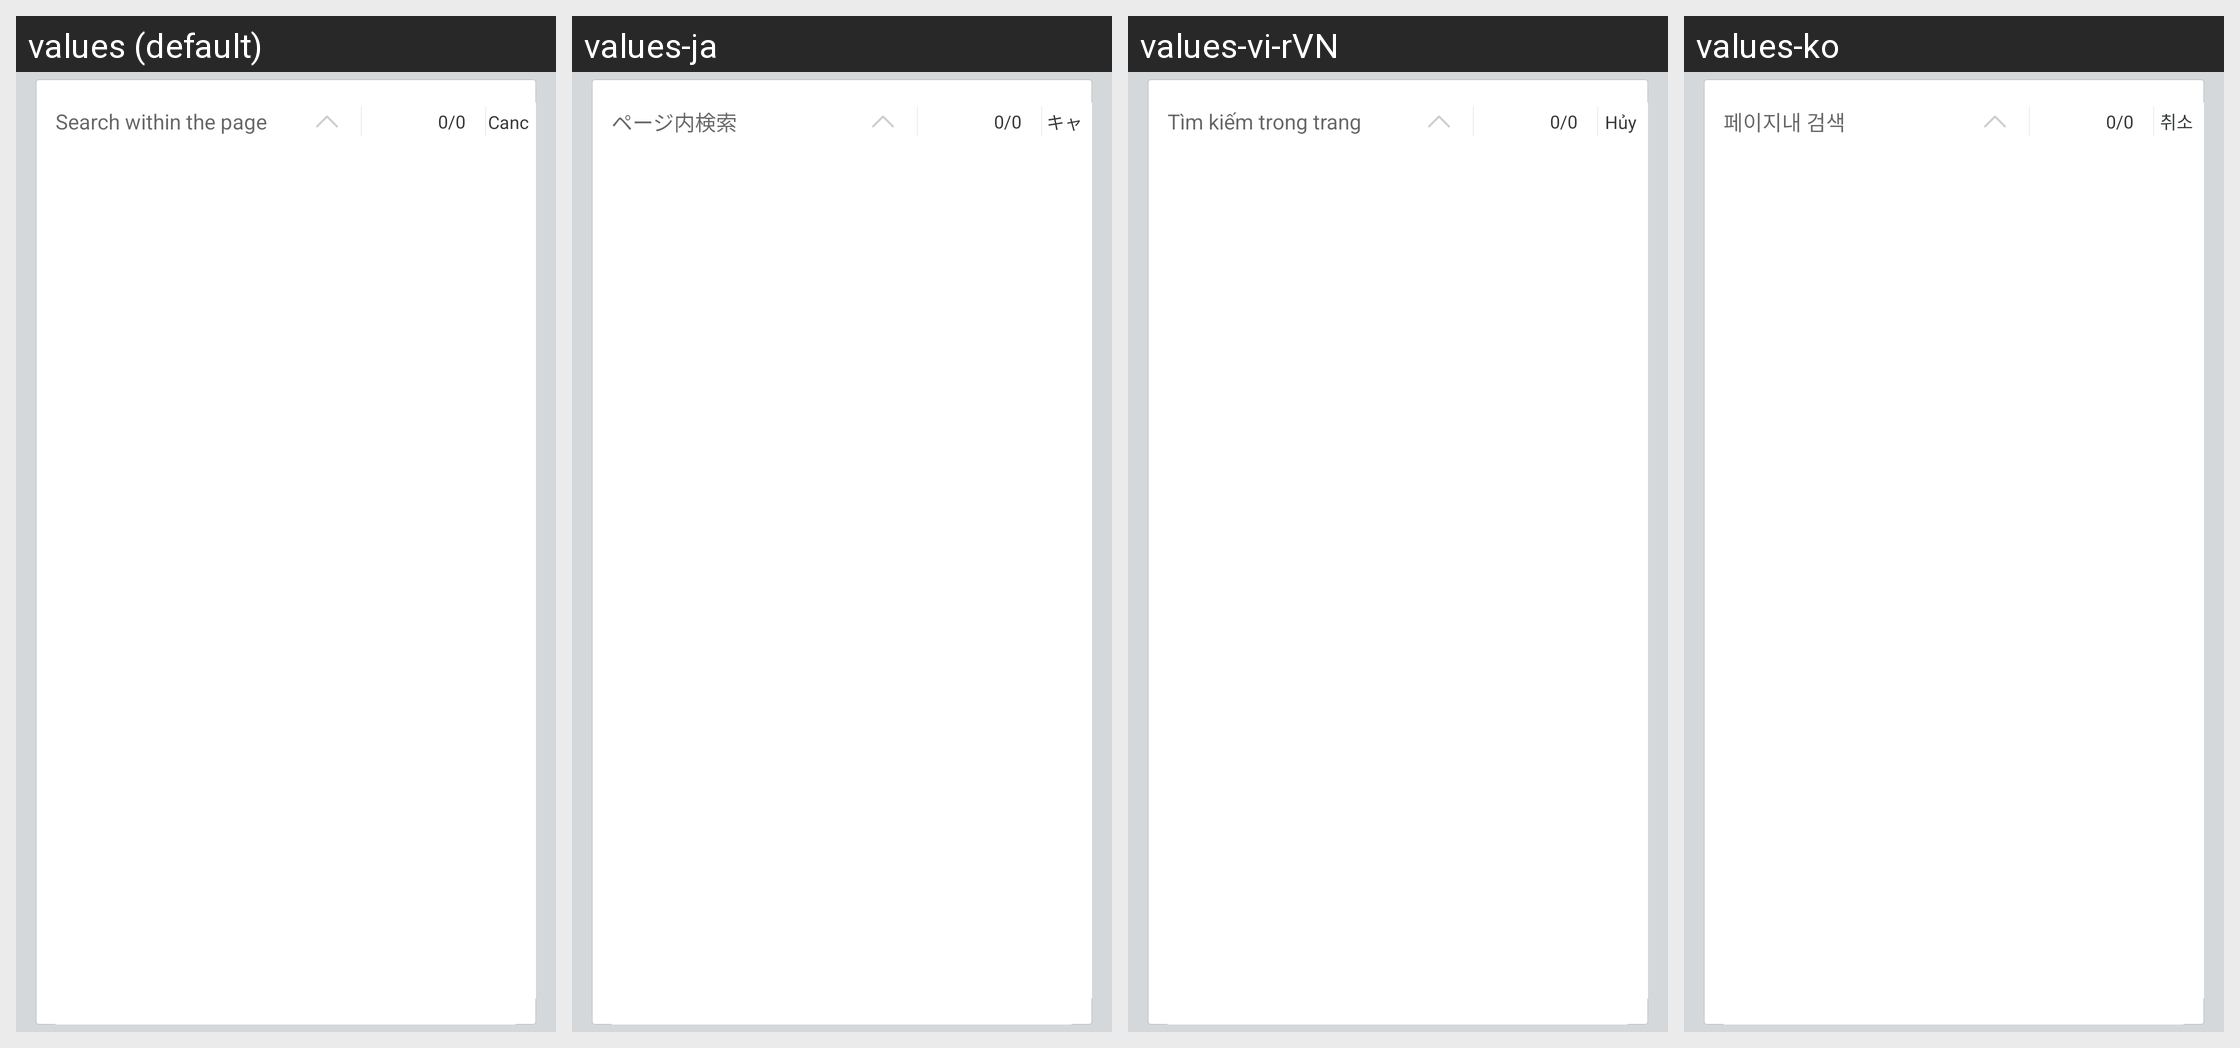

The Android screen above is rendered under several locales of the same app. Produce the string resources it draws, with the default and per-locale values.
Android screen res/layout/lay_sap_web_search.xml rendered under 4 locales, left to right: values (default), values-ja, values-vi-rVN, values-ko. Device: Nexus 5 (rendered at 1080×1920; each locale shown at half size, 540×960, under a caption strip naming it); theme Theme.MaterialComponents.DayNight.NoActionBar.
Other locales in the repository, not shown: values-zh.
Strings drawn on this screen, with the default value and each locale's value (text and hints the layout hard-codes, and strings that could not be matched under every locale, appear in the picture but are not listed):

menu_pagesearch
  values: Search within the page
  values-ja: ページ内検索
  values-vi-rVN: Tìm kiếm trong trang
  values-ko: 페이지내 검색

cmn_action_cancel
  values: Cancel
  values-ja: キャンセル
  values-vi-rVN: Hủy bỏ
  values-ko: 취소
